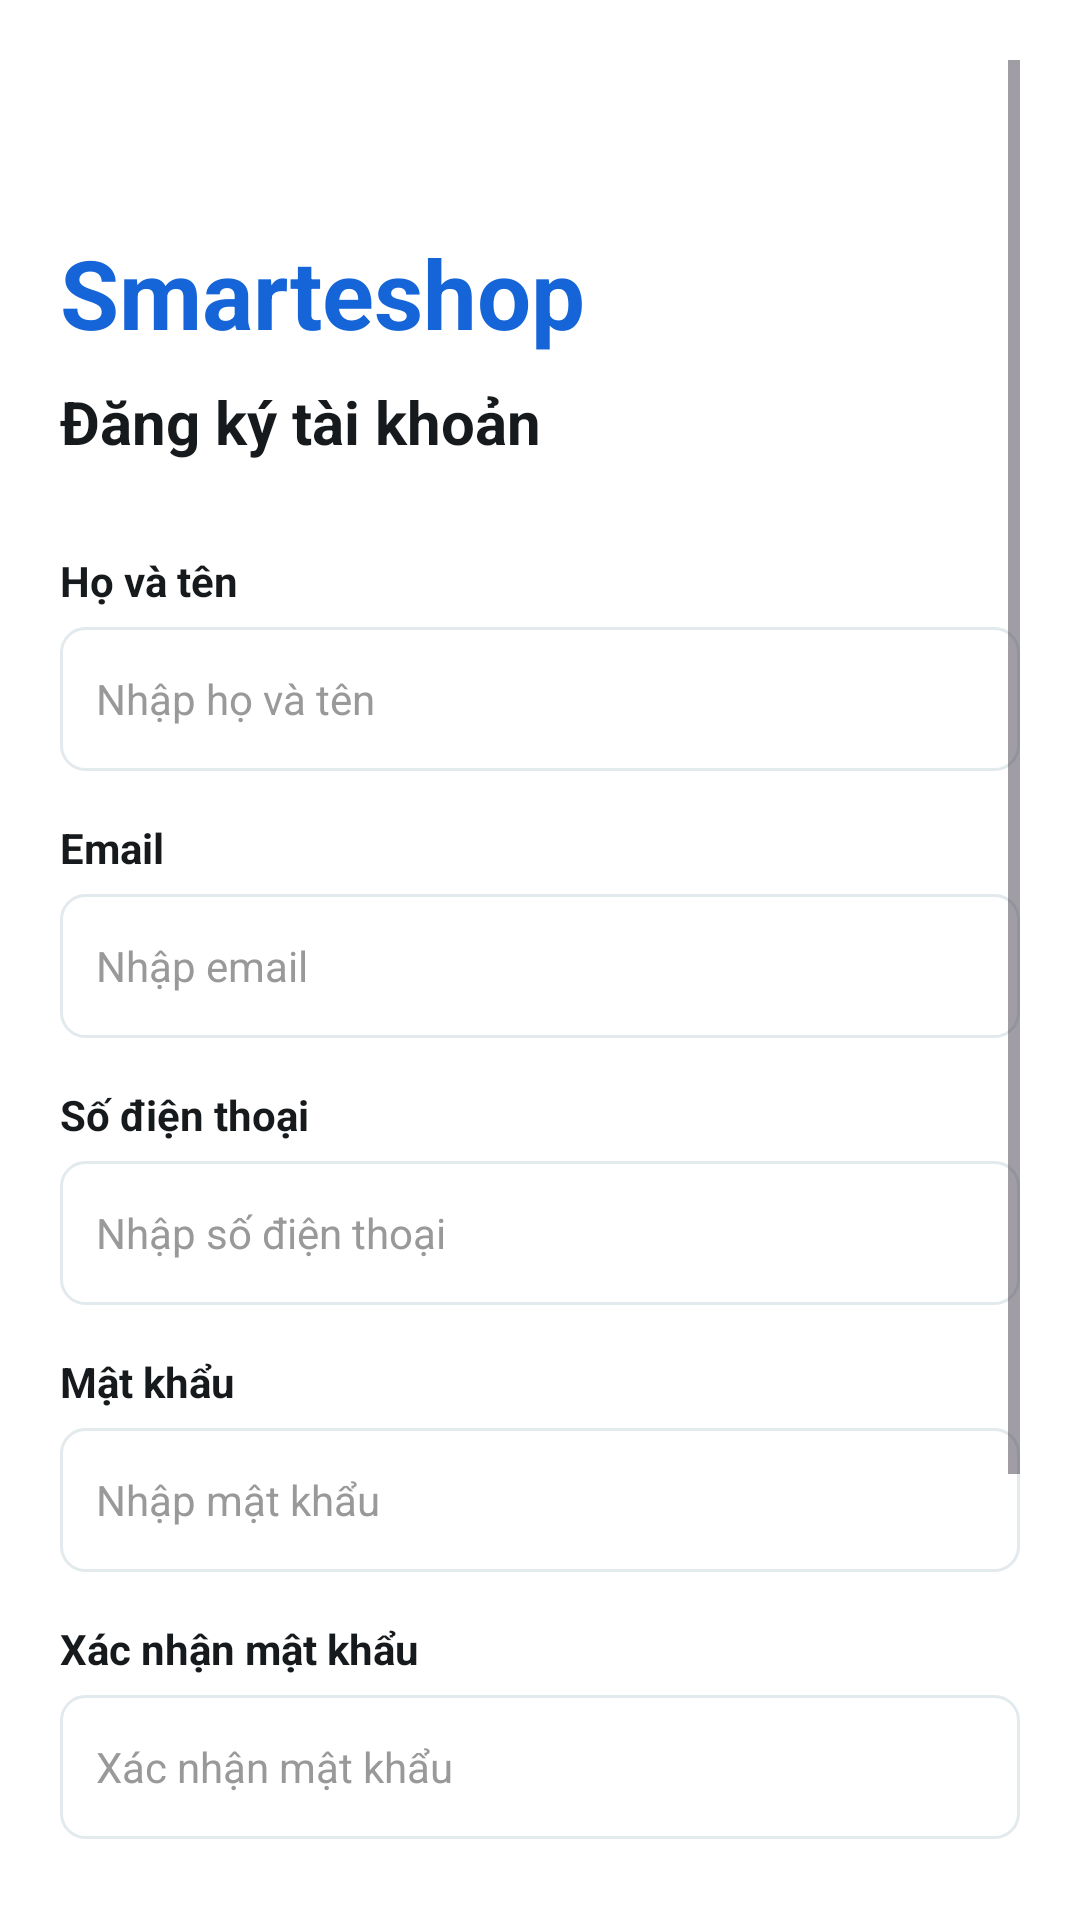

The Android layout XML behind this screen, and the referenced resources:
<!-- AndroidManifest.xml: application theme Theme.Appbanhang -->
<!-- res/layout/activity_register.xml -->
<?xml version="1.0" encoding="utf-8"?>
<LinearLayout xmlns:android="http://schemas.android.com/apk/res/android"
    android:layout_width="match_parent"
    android:layout_height="match_parent"
    android:orientation="vertical"
    android:background="@color/surface"
    android:padding="20dp">

    <ScrollView
        android:layout_width="match_parent"
        android:layout_height="0dp"
        android:layout_weight="1">

        <LinearLayout
            android:layout_width="match_parent"
            android:layout_height="wrap_content"
            android:orientation="vertical">

            <LinearLayout
                android:layout_width="match_parent"
                android:layout_height="wrap_content"
                android:orientation="vertical"
                android:layout_marginBottom="30dp">

                <ImageButton
                    android:id="@+id/btnBackRegister"
                    android:layout_width="40dp"
                    android:layout_height="40dp"
                    android:background="?attr/selectableItemBackground"
                    android:contentDescription="@string/back"
                    android:src="@drawable/ic_arrow_back"
                    android:scaleType="center"
                    android:padding="8dp"
                    android:layout_marginBottom="16dp" />

                <TextView
                    android:layout_width="wrap_content"
                    android:layout_height="wrap_content"
                    android:text="Smarteshop"
                    android:textSize="32sp"
                    android:textStyle="bold"
                    android:textColor="@color/primary"
                    android:layout_marginBottom="8dp" />

                <TextView
                    android:layout_width="wrap_content"
                    android:layout_height="wrap_content"
                    android:text="@string/register_title"
                    android:textSize="20sp"
                    android:textColor="@color/text_primary"
                    android:textStyle="bold" />

            </LinearLayout>

            <TextView
                android:layout_width="wrap_content"
                android:layout_height="wrap_content"
                android:text="@string/register_full_name"
                android:textSize="14sp"
                android:textColor="@color/text_primary"
                android:textStyle="bold"
                android:layout_marginBottom="6dp" />

            <EditText
                android:id="@+id/etRegisterFullName"
                android:layout_width="match_parent"
                android:layout_height="48dp"
                android:background="@drawable/edittext_style"
                android:inputType="textPersonName"
                android:hint="@string/register_full_name_hint"
                android:paddingStart="12dp"
                android:paddingEnd="12dp"
                android:textColor="@color/text_primary"
                android:textColorHint="#999999"
                android:textSize="14sp"
                android:layout_marginBottom="16dp" />

            <TextView
                android:layout_width="wrap_content"
                android:layout_height="wrap_content"
                android:text="@string/register_email"
                android:textSize="14sp"
                android:textColor="@color/text_primary"
                android:textStyle="bold"
                android:layout_marginBottom="6dp" />

            <EditText
                android:id="@+id/etRegisterEmail"
                android:layout_width="match_parent"
                android:layout_height="48dp"
                android:background="@drawable/edittext_style"
                android:inputType="textEmailAddress"
                android:hint="@string/register_email_hint"
                android:paddingStart="12dp"
                android:paddingEnd="12dp"
                android:textColor="@color/text_primary"
                android:textColorHint="#999999"
                android:textSize="14sp"
                android:layout_marginBottom="16dp" />

            <TextView
                android:layout_width="wrap_content"
                android:layout_height="wrap_content"
                android:text="@string/register_phone"
                android:textSize="14sp"
                android:textColor="@color/text_primary"
                android:textStyle="bold"
                android:layout_marginBottom="6dp" />

            <EditText
                android:id="@+id/etRegisterPhone"
                android:layout_width="match_parent"
                android:layout_height="48dp"
                android:background="@drawable/edittext_style"
                android:inputType="phone"
                android:hint="@string/register_phone_hint"
                android:paddingStart="12dp"
                android:paddingEnd="12dp"
                android:textColor="@color/text_primary"
                android:textColorHint="#999999"
                android:textSize="14sp"
                android:layout_marginBottom="16dp" />

            <TextView
                android:layout_width="wrap_content"
                android:layout_height="wrap_content"
                android:text="@string/register_password"
                android:textSize="14sp"
                android:textColor="@color/text_primary"
                android:textStyle="bold"
                android:layout_marginBottom="6dp" />

            <EditText
                android:id="@+id/etRegisterPassword"
                android:layout_width="match_parent"
                android:layout_height="48dp"
                android:background="@drawable/edittext_style"
                android:inputType="textPassword"
                android:hint="@string/register_password_hint"
                android:paddingStart="12dp"
                android:paddingEnd="12dp"
                android:textColor="@color/text_primary"
                android:textColorHint="#999999"
                android:textSize="14sp"
                android:layout_marginBottom="16dp" />

            <TextView
                android:layout_width="wrap_content"
                android:layout_height="wrap_content"
                android:text="@string/register_confirm_password"
                android:textSize="14sp"
                android:textColor="@color/text_primary"
                android:textStyle="bold"
                android:layout_marginBottom="6dp" />

            <EditText
                android:id="@+id/etRegisterConfirmPassword"
                android:layout_width="match_parent"
                android:layout_height="48dp"
                android:background="@drawable/edittext_style"
                android:inputType="textPassword"
                android:hint="@string/register_confirm_password_hint"
                android:paddingStart="12dp"
                android:paddingEnd="12dp"
                android:textColor="@color/text_primary"
                android:textColorHint="#999999"
                android:textSize="14sp"
                android:layout_marginBottom="16dp" />

            <LinearLayout
                android:layout_width="match_parent"
                android:layout_height="wrap_content"
                android:orientation="horizontal"
                android:layout_marginBottom="24dp">

                <CheckBox
                    android:id="@+id/cbTerms"
                    android:layout_width="wrap_content"
                    android:layout_height="wrap_content" />

                <LinearLayout
                    android:layout_width="0dp"
                    android:layout_height="wrap_content"
                    android:layout_weight="1"
                    android:orientation="horizontal"
                    android:layout_marginStart="8dp">

                    <TextView
                        android:layout_width="wrap_content"
                        android:layout_height="wrap_content"
                        android:text="@string/register_terms"
                        android:textSize="12sp"
                        android:textColor="@color/text_primary"
                        android:layout_marginEnd="4dp" />

                    <TextView
                        android:id="@+id/tvTermsLink"
                        android:layout_width="wrap_content"
                        android:layout_height="wrap_content"
                        android:text="@string/register_terms_link"
                        android:textSize="12sp"
                        android:textColor="@color/primary"
                        android:textStyle="bold" />

                </LinearLayout>

            </LinearLayout>

            <Button
                android:id="@+id/btnRegister"
                android:layout_width="match_parent"
                android:layout_height="48dp"
                android:background="@drawable/button_brand_style"
                android:backgroundTint="@null"
                android:text="@string/register_button"
                android:textColor="#FFFFFF"
                android:textSize="16sp"
                android:textStyle="bold"
                android:textAllCaps="false"
                android:layout_marginBottom="16dp" />

            <LinearLayout
                android:layout_width="match_parent"
                android:layout_height="wrap_content"
                android:orientation="horizontal"
                android:gravity="center">

                <TextView
                    android:layout_width="wrap_content"
                    android:layout_height="wrap_content"
                    android:text="@string/register_have_account"
                    android:textSize="14sp"
                    android:textColor="@color/text_primary"
                    android:layout_marginEnd="4dp" />

                <TextView
                    android:id="@+id/tvLogin"
                    android:layout_width="wrap_content"
                    android:layout_height="wrap_content"
                    android:text="@string/register_login"
                    android:textSize="14sp"
                    android:textColor="@color/primary"
                    android:textStyle="bold" />

            </LinearLayout>

        </LinearLayout>

    </ScrollView>

</LinearLayout>
<!-- resources referenced by this layout -->
<resources>
  <color name="primary">#1565D8</color>
  <color name="surface">#FFFFFF</color>
  <color name="text_primary">#171A1C</color>
  <!-- drawable button_brand_style (drawable) -->
  <?xml version="1.0" encoding="utf-8"?>
  <shape xmlns:android="http://schemas.android.com/apk/res/android">
      <solid android:color="#FFFFFF" />
      <stroke android:color="#EEEEEE" android:width="1dp" />
      <corners android:radius="20dp" />
  </shape>
  <!-- drawable edittext_style (drawable) -->
  <?xml version="1.0" encoding="utf-8"?>
  <shape xmlns:android="http://schemas.android.com/apk/res/android">
      <solid android:color="@color/surface" />
      <stroke android:color="@color/line" android:width="1dp" />
      <corners android:radius="8dp" />
  </shape>
  <string name="back">Quay lại</string>
  <string name="register_button">Đăng ký</string>
  <string name="register_confirm_password">Xác nhận mật khẩu</string>
  <string name="register_confirm_password_hint">Xác nhận mật khẩu</string>
  <string name="register_email">Email</string>
  <string name="register_email_hint">Nhập email</string>
  <string name="register_full_name">Họ và tên</string>
  <string name="register_full_name_hint">Nhập họ và tên</string>
  <string name="register_have_account">Đã có tài khoản?</string>
  <string name="register_login">Đăng nhập</string>
  <string name="register_password">Mật khẩu</string>
  <string name="register_password_hint">Nhập mật khẩu</string>
  <string name="register_phone">Số điện thoại</string>
  <string name="register_phone_hint">Nhập số điện thoại</string>
  <string name="register_terms">Tôi đồng ý với</string>
  <string name="register_terms_link">Điều khoản và dịch vụ</string>
  <string name="register_title">Đăng ký tài khoản</string>
  <style name="Theme.Appbanhang" parent="Base.Theme.Appbanhang" />
  <color name="line">#E3EAED</color>
  <style name="Base.Theme.Appbanhang" parent="Theme.Material3.DayNight.NoActionBar">
          <item name="colorPrimary">@color/admin_blue</item>
          <item name="colorOnPrimary">@color/white</item>
          <item name="colorPrimaryContainer">@color/admin_blue_dark</item>
          <item name="colorOnPrimaryContainer">@color/white</item>
          <item name="colorSecondary">@color/admin_blue</item>
          <item name="colorOnSecondary">@color/white</item>
          <item name="colorSecondaryContainer">@color/admin_blue_soft</item>
          <item name="colorOnSecondaryContainer">@color/admin_blue_dark</item>
          <item name="colorTertiary">@color/admin_blue</item>
          <item name="colorOnTertiary">@color/white</item>
          <item name="android:statusBarColor">@color/white</item>
          <item name="android:navigationBarColor">@color/white</item>
          <item name="android:windowLightStatusBar">true</item>
          <item name="android:windowLightNavigationBar">true</item>
      </style>
  <color name="admin_blue">#1565D8</color>
  <color name="white">#FFFFFFFF</color>
  <color name="admin_blue_dark">#0D47A1</color>
  <color name="admin_blue_soft">#EAF3FF</color>
</resources>
